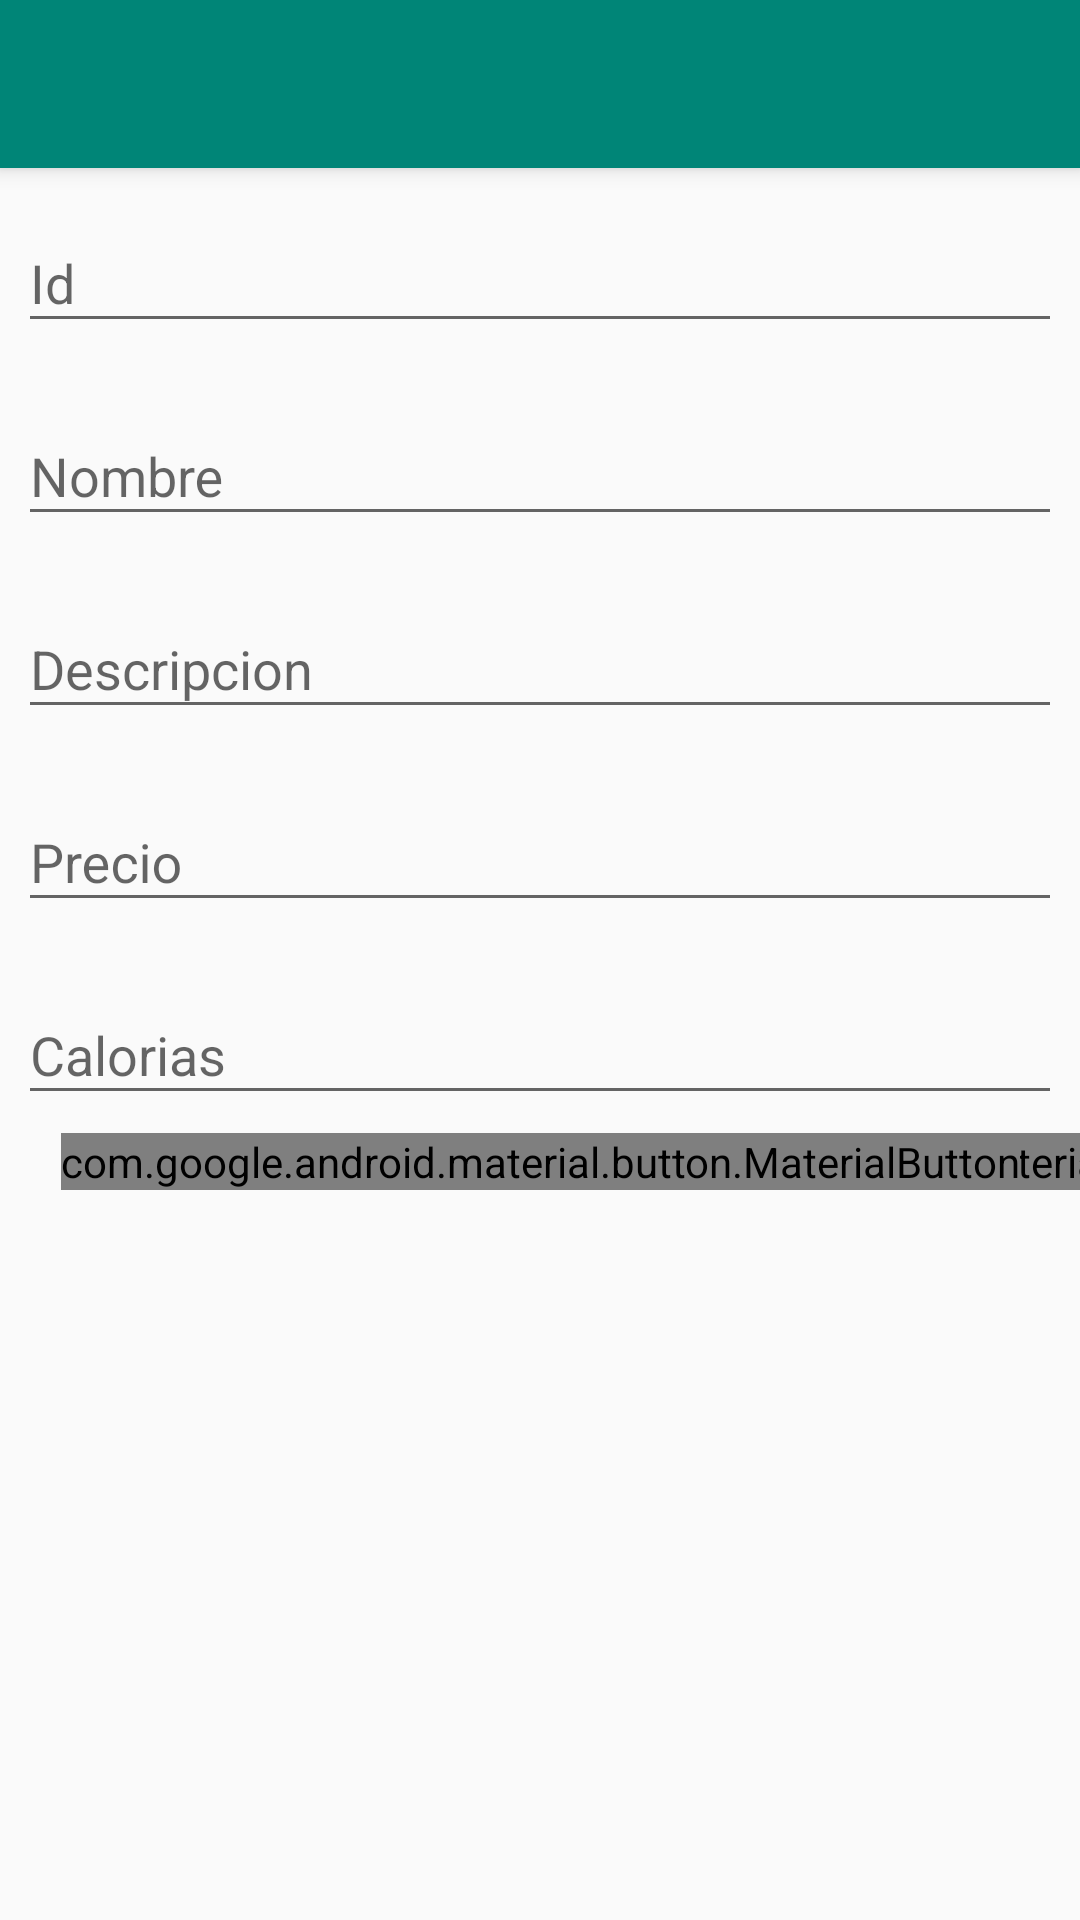

Android layout source for this screen:
<!-- AndroidManifest.xml: application theme AppTheme -->
<!-- res/layout/activity_alta_platos.xml -->
<?xml version="1.0" encoding="utf-8"?>
<ScrollView xmlns:android="http://schemas.android.com/apk/res/android"
    xmlns:app="http://schemas.android.com/apk/res-auto"
    xmlns:tools="http://schemas.android.com/tools"
    android:layout_width="match_parent"
    android:layout_height="match_parent"
    tools:context=".AltaPlatosActivity">



    <LinearLayout

        android:layout_width="match_parent"
        android:layout_height="wrap_content"
        android:clipChildren="false"
        android:clipToPadding="false"
        android:orientation="vertical">


        <include layout="@layout/toolbar_back"></include>


        <com.google.android.material.textfield.TextInputLayout
        android:id="@+id/tvPlatoId"
        android:layout_width="match_parent"
        android:layout_height="wrap_content"
        android:layout_margin="6dp"
        android:hint="@string/alta_plato_id">

        <com.google.android.material.textfield.TextInputEditText
            android:id="@+id/etPlatoId"
            android:layout_width="match_parent"
            android:layout_height="wrap_content"
            android:inputType="number"
            app:errorEnabled="true"
            />

    </com.google.android.material.textfield.TextInputLayout>

        <com.google.android.material.textfield.TextInputLayout
        android:id="@+id/tvPlatoNombre"
        android:layout_width="match_parent"
        android:layout_height="wrap_content"
        android:layout_margin="6dp">

        <com.google.android.material.textfield.TextInputEditText
            android:id="@+id/etPlatoNombre"
            android:layout_width="match_parent"
            android:layout_height="wrap_content"
            android:hint="@string/alta_plato_nombre"
            android:inputType="none|textPersonName" />

    </com.google.android.material.textfield.TextInputLayout>

    <com.google.android.material.textfield.TextInputLayout
        android:id="@+id/tvPlatoDescripcion"
        android:layout_width="match_parent"
        android:layout_height="wrap_content"
        android:layout_margin="6dp"
        android:hint="@string/alta_plato_descripcion">

        <com.google.android.material.textfield.TextInputEditText
            android:id="@+id/etPlatoDescripcion"
            android:layout_width="match_parent"
            android:layout_height="wrap_content"
            android:inputType="textMultiLine" />
    </com.google.android.material.textfield.TextInputLayout>

    <com.google.android.material.textfield.TextInputLayout
        android:id="@+id/tvPlatoPrecio"
        android:layout_width="match_parent"
        android:layout_height="wrap_content"
        android:layout_margin="6dp"
        android:hint="@string/alta_plato_precio">

        <com.google.android.material.textfield.TextInputEditText
            android:id="@+id/etPlatoPrecio"
            android:layout_width="match_parent"
            android:layout_height="wrap_content"
            android:inputType="numberDecimal" />

    </com.google.android.material.textfield.TextInputLayout>

        <com.google.android.material.textfield.TextInputLayout
            android:id="@+id/tvPlatoCalorias"
            android:layout_width="match_parent"
            android:layout_height="wrap_content"
            android:layout_margin="6dp"
            android:hint="@string/alta_plato_calorias">

            <com.google.android.material.textfield.TextInputEditText
                android:id="@+id/etPlatoCalorias"
                android:layout_width="match_parent"
                android:layout_height="wrap_content"
                android:inputType="number" />
        </com.google.android.material.textfield.TextInputLayout>

        <androidx.constraintlayout.widget.ConstraintLayout
        android:id="@+id/relativeLayout"
        android:layout_width="match_parent"
        android:layout_height="match_parent">

        <com.google.android.material.button.MaterialButton
            android:id="@+id/cancel_button"
            android:layout_width="wrap_content"
            android:layout_height="wrap_content"
            android:text="@string/button_cancel"
            app:layout_constraintEnd_toEndOf="parent"
            app:layout_constraintStart_toEndOf="@+id/btnPlatoGuardar"
            style="@style/AppTheme"
            app:layout_constraintTop_toTopOf="parent" />

        <com.google.android.material.button.MaterialButton
            android:id="@+id/btnPlatoGuardar"
            style="@style/AppTheme"
            android:layout_width="wrap_content"
            android:layout_height="wrap_content"
            android:text="@string/button_guardar"

            app:layout_constraintEnd_toEndOf="parent"
            app:layout_constraintStart_toStartOf="parent"
            app:layout_constraintTop_toTopOf="@+id/cancel_button" />

    </androidx.constraintlayout.widget.ConstraintLayout>

</LinearLayout>
    </ScrollView>
<!-- res/layout/toolbar_back.xml (included above) -->
<?xml version="1.0" encoding="utf-8"?>
<LinearLayout xmlns:android="http://schemas.android.com/apk/res/android"
    xmlns:app="http://schemas.android.com/apk/res-auto"
    android:orientation="vertical"
    android:layout_width="match_parent"
    android:layout_height="match_parent">


    <androidx.appcompat.widget.Toolbar
        android:id="@+id/toolbarBack"
        android:layout_width="match_parent"
        android:layout_height="wrap_content"
        android:background="?attr/colorPrimary"
        android:elevation="4dp"
        android:minHeight="?attr/actionBarSize"
       />

</LinearLayout>
<!-- resources referenced by this layout -->
<resources>
  <string name="alta_plato_calorias">Calorias</string>
  <string name="alta_plato_descripcion">Descripcion</string>
  <string name="alta_plato_id">Id</string>
  <string name="alta_plato_nombre">Nombre</string>
  <string name="alta_plato_precio">Precio</string>
  <string name="button_cancel">CANCELAR</string>
  <string name="button_guardar">GUARDAR</string>
  <style name="AppTheme" parent="Theme.AppCompat.DayNight.NoActionBar">
          
          <item name="colorPrimary">@color/colorPrimary</item>
          <item name="colorPrimaryDark">@color/colorPrimaryDark</item>
          <item name="colorAccent">@color/colorAccent</item>
      </style>
  <color name="colorPrimary">#008577</color>
  <color name="colorPrimaryDark">#00574B</color>
  <color name="colorAccent">#D81B60</color>
</resources>
